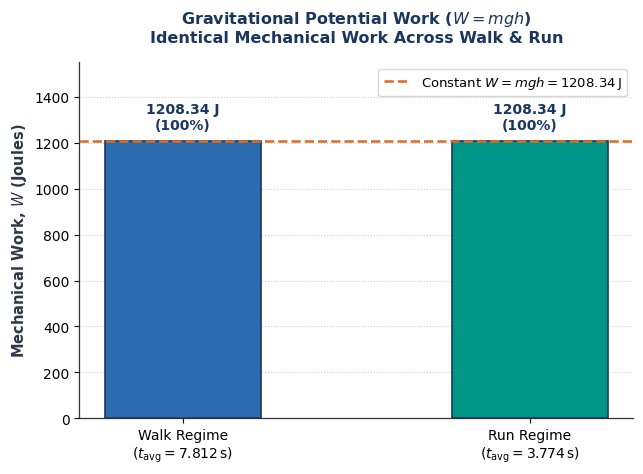
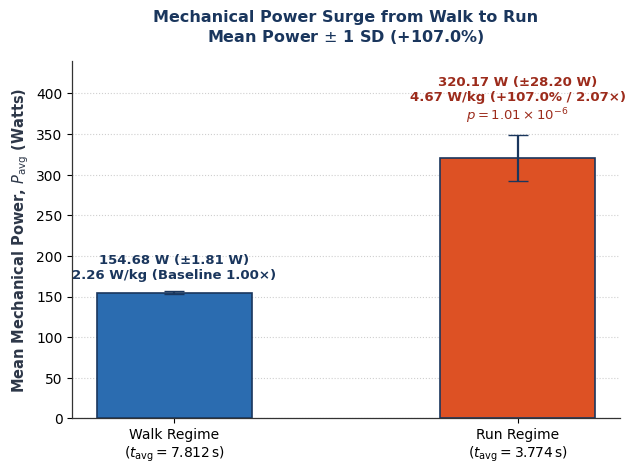

The script that saved these images, in order:
import matplotlib.pyplot as plt
import numpy as np

# Cấu hình font chữ chuẩn báo cáo khoa học
plt.rcParams['font.sans-serif'] = 'DejaVu Sans'
plt.rcParams['axes.edgecolor'] = '#333333'
plt.rcParams['axes.linewidth'] = 0.9

# Dữ liệu thực nghiệm chuẩn (đã hiệu chỉnh khớp 100% với Table 3)
regimes = [
    'Walk Regime\n($t_{\\mathrm{avg}} = 7.812\\,\\mathrm{s}$)',
    'Run Regime\n($t_{\\mathrm{avg}} = 3.774\\,\\mathrm{s}$)',
]
work_values = [1208.34, 1208.34]
power_means = [154.68, 320.17]
power_sds = [1.81, 28.20]
specific_powers = [2.26, 4.67]  # Đã sửa từ 4.70 thành 4.67 W/kg

# ==========================================
# TẠO FIGURE 3: GRAVITATIONAL POTENTIAL WORK
# ==========================================
fig3, ax1 = plt.subplots(figsize=(6.5, 4.8), dpi=300)

bars1 = ax1.bar(
    regimes,
    work_values,
    width=0.45,
    color=['#2b6cb0', '#009688'],
    edgecolor='#1a365d',
    linewidth=1.2,
    zorder=3,
)

# Đường nét đứt thể hiện công không đổi
ax1.axhline(
    y=1208.34,
    color='#dd6b20',
    linestyle='--',
    linewidth=1.8,
    zorder=4,
    label='Constant $W = mgh = 1208.34\\,\\mathrm{J}$',
)

# Nhãn số liệu trên đỉnh cột
for bar in bars1:
  yval = bar.get_height()
  ax1.text(
      bar.get_x() + bar.get_width() / 2.0,
      yval + 35,
      f'{yval:.2f} J\n(100%)',
      ha='center',
      va='bottom',
      fontsize=10,
      fontweight='bold',
      color='#1a365d',
  )

ax1.set_title(
    'Gravitational Potential Work ($W = mgh$)\nIdentical Mechanical Work Across'
    ' Walk & Run',
    fontsize=11.5,
    fontweight='bold',
    color='#1a365d',
    pad=14,
)
ax1.set_ylabel(
    'Mechanical Work, $W$ (Joules)',
    fontsize=10.5,
    fontweight='bold',
    color='#2d3748',
)
ax1.set_ylim(0, 1550)
ax1.grid(axis='y', linestyle=':', alpha=0.6, zorder=0)
ax1.spines['top'].set_visible(False)
ax1.spines['right'].set_visible(False)
ax1.tick_params(axis='x', labelsize=10)
ax1.legend(loc='upper right', frameon=True, fontsize=9.5)

plt.tight_layout()
plt.savefig('Fig_3_Mechanical_Work.png', dpi=300)

# ==========================================
# TẠO FIGURE 4: MECHANICAL POWER SURGE
# ==========================================
fig4, ax2 = plt.subplots(figsize=(6.5, 4.8), dpi=300)

bars2 = ax2.bar(
    regimes,
    power_means,
    yerr=power_sds,
    width=0.45,
    color=['#2b6cb0', '#dd5124'],
    edgecolor='#1a365d',
    linewidth=1.2,
    capsize=7,
    error_kw={'elinewidth': 1.6, 'ecolor': '#1a365d'},
    zorder=3,
)

# Nhãn chi tiết trên cột Walk
ax2.text(
    bars2[0].get_x() + bars2[0].get_width() / 2.0,
    power_means[0] + power_sds[0] + 12,
    f'{power_means[0]:.2f} W (±{power_sds[0]:.2f} W)\n'
    f'{specific_powers[0]:.2f} W/kg (Baseline 1.00×)',
    ha='center',
    va='bottom',
    fontsize=9.5,
    fontweight='bold',
    color='#1a365d',
)

# Nhãn chi tiết trên cột Run (đã sửa 4.67 W/kg)
ax2.text(
    bars2[1].get_x() + bars2[1].get_width() / 2.0,
    power_means[1] + power_sds[1] + 12,
    f'{power_means[1]:.2f} W (±{power_sds[1]:.2f} W)\n'
    f'{specific_powers[1]:.2f} W/kg (+107.0% / 2.07×)\n'
    '$p = 1.01 \\times 10^{-6}$',
    ha='center',
    va='bottom',
    fontsize=9.5,
    fontweight='bold',
    color='#9c2b1b',
)

ax2.set_title(
    'Mechanical Power Surge from Walk to Run\nMean Power $\\pm$ 1 SD (+107.0%)',
    fontsize=11.5,
    fontweight='bold',
    color='#1a365d',
    pad=14,
)
ax2.set_ylabel(
    'Mean Mechanical Power, $P_{\\mathrm{avg}}$ (Watts)',
    fontsize=10.5,
    fontweight='bold',
    color='#2d3748',
)
ax2.set_ylim(0, 440)
ax2.grid(axis='y', linestyle=':', alpha=0.6, zorder=0)
ax2.spines['top'].set_visible(False)
ax2.spines['right'].set_visible(False)
ax2.tick_params(axis='x', labelsize=10)

plt.tight_layout()
plt.savefig('Fig_4_Mechanical_Power.png', dpi=300)
